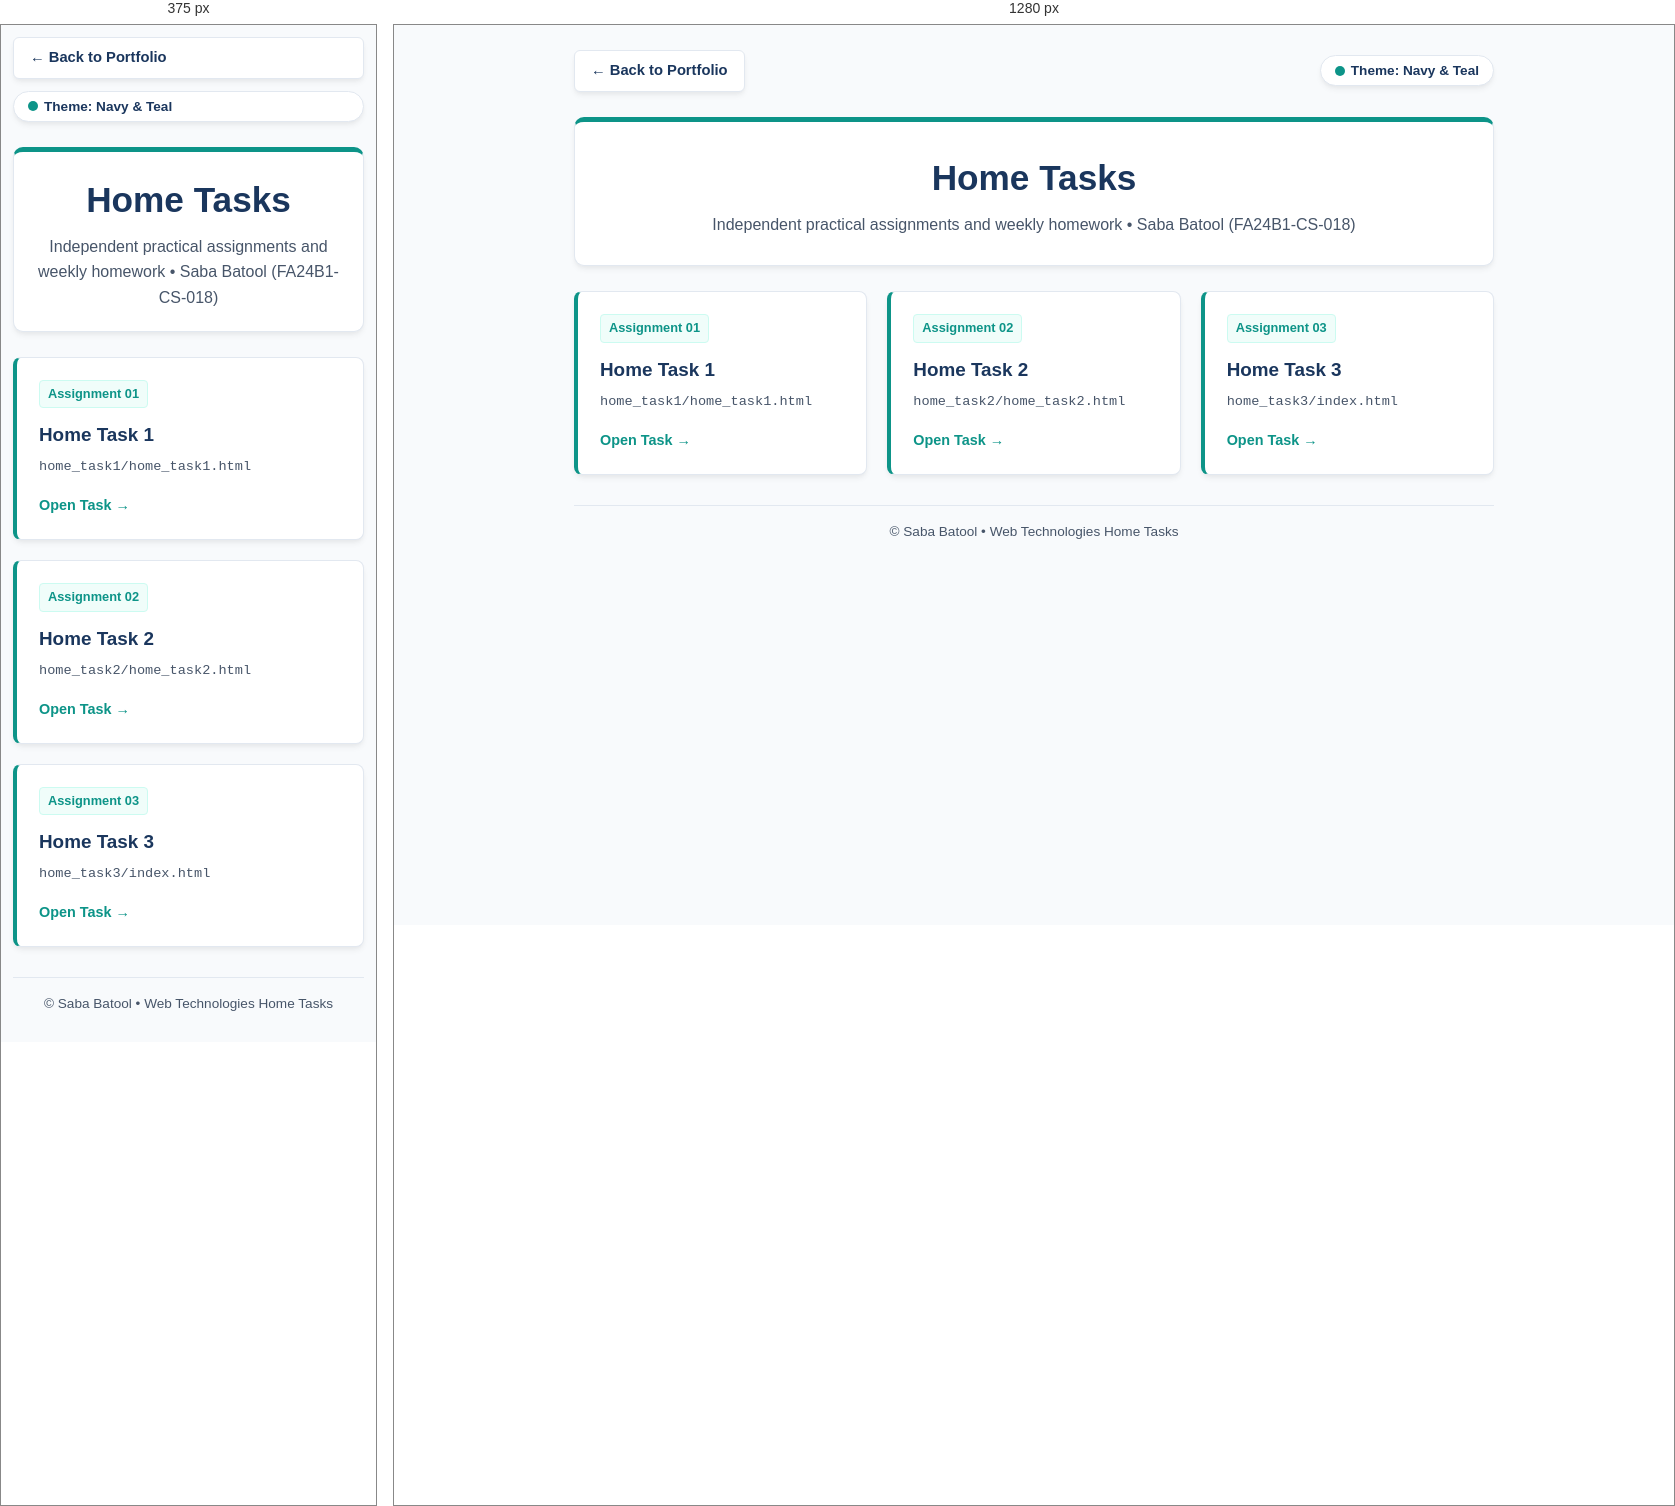
Rendered at 375 px and 1280 px, left to right.

<!-- file: index.html -->
<!DOCTYPE html>
<html lang="en">
<head>
  <meta charset="UTF-8">
  <meta name="viewport" content="width=device-width, initial-scale=1.0">
  <title>Home Tasks | Saba Batool</title>
  
  <style>
    /* Default Palette 1: Classic Navy & Teal */
    :root {
      --primary: #1a365d;
      --accent: #0d9488;
      --accent-hover: #0f766e;
      --accent-bg: #f0fdfa;
      --accent-border: #ccfbf1;
      --text-dark: #1e293b;
      --text-muted: #475569;
      --bg-page: #f8fafc;
      --card-bg: #ffffff;
      --border: #e2e8f0;
      --card-shadow: 0 4px 6px -1px rgba(0, 0, 0, 0.06), 0 2px 4px -1px rgba(0, 0, 0, 0.03);
    }

    /* Palette 2: Deep Emerald & Forest */
    body[data-theme="emerald"] {
      --primary: #064e3b;
      --accent: #059669;
      --accent-hover: #047857;
      --accent-bg: #ecfdf5;
      --accent-border: #a7f3d0;
    }

    /* Palette 3: Royal Burgundy & Plum */
    body[data-theme="burgundy"] {
      --primary: #701a75;
      --accent: #c026d3;
      --accent-hover: #a21caf;
      --accent-bg: #fdf4ff;
      --accent-border: #f5d0fe;
    }

    /* Palette 4: Modern Indigo & Cobalt */
    body[data-theme="indigo"] {
      --primary: #1e1b4b;
      --accent: #4f46e5;
      --accent-hover: #4338ca;
      --accent-bg: #eef2ff;
      --accent-border: #c7d2fe;
    }

    * {
      box-sizing: border-box;
      margin: 0;
      padding: 0;
    }

    body {
      font-family: 'Segoe UI', Tahoma, Geneva, Verdana, sans-serif;
      background-color: var(--bg-page);
      color: var(--text-dark);
      line-height: 1.6;
      padding: 25px 15px;
      transition: background-color 0.25s ease;
    }

    .container {
      max-width: 920px;
      margin: 0 auto;
    }

    /* Top Navigation Bar */
    .top-bar {
      display: flex;
      justify-content: space-between;
      align-items: center;
      margin-bottom: 25px;
    }

    .back-btn {
      display: inline-flex;
      align-items: center;
      gap: 6px;
      background-color: var(--card-bg);
      color: var(--primary);
      border: 1px solid var(--border);
      padding: 8px 16px;
      border-radius: 6px;
      text-decoration: none;
      font-weight: 600;
      font-size: 0.92rem;
      box-shadow: var(--card-shadow);
      transition: all 0.2s ease;
    }

    .back-btn:hover {
      background-color: var(--primary);
      color: #ffffff;
      border-color: var(--primary);
    }

    .color-btn {
      background-color: var(--card-bg);
      color: var(--primary);
      border: 1px solid var(--border);
      padding: 7px 14px;
      border-radius: 20px;
      font-size: 0.85rem;
      font-weight: 600;
      cursor: pointer;
      display: inline-flex;
      align-items: center;
      gap: 6px;
      box-shadow: var(--card-shadow);
      transition: transform 0.15s ease, background-color 0.2s ease;
    }

    .color-btn:hover {
      transform: scale(1.04);
      border-color: var(--primary);
    }

    .color-indicator {
      width: 10px;
      height: 10px;
      border-radius: 50%;
      background-color: var(--accent);
      display: inline-block;
    }

    /* Header Banner */
    .header-card {
      background: var(--card-bg);
      border: 1px solid var(--border);
      border-top: 5px solid var(--accent);
      border-radius: 10px;
      padding: 28px 30px;
      margin-bottom: 25px;
      box-shadow: var(--card-shadow);
      text-align: center;
      transition: border-top-color 0.3s ease;
    }

    .header-card h1 {
      font-size: 2.2rem;
      color: var(--primary);
      margin-bottom: 6px;
      transition: color 0.3s ease;
    }

    .header-card p {
      color: var(--text-muted);
      font-size: 1rem;
    }

    /* Tasks Grid */
    .tasks-grid {
      display: grid;
      grid-template-columns: repeat(auto-fit, minmax(260px, 1fr));
      gap: 20px;
    }

    .task-card {
      background: var(--card-bg);
      border: 1px solid var(--border);
      border-left: 4px solid var(--accent);
      border-radius: 8px;
      padding: 22px;
      text-decoration: none;
      color: var(--text-dark);
      display: flex;
      flex-direction: column;
      justify-content: space-between;
      box-shadow: var(--card-shadow);
      transition: all 0.2s ease;
    }

    .task-card:hover {
      transform: translateY(-4px);
      box-shadow: 0 10px 15px -3px rgba(0, 0, 0, 0.08);
      border-left-color: var(--primary);
    }

    .task-badge {
      display: inline-block;
      align-self: flex-start;
      background: var(--accent-bg);
      color: var(--accent);
      border: 1px solid var(--accent-border);
      font-size: 0.8rem;
      font-weight: 700;
      padding: 3px 8px;
      border-radius: 4px;
      margin-bottom: 12px;
      transition: all 0.3s ease;
    }

    .task-card h3 {
      font-size: 1.18rem;
      color: var(--primary);
      margin-bottom: 6px;
      transition: color 0.3s ease;
    }

    .task-card .task-path {
      font-family: Consolas, monospace;
      font-size: 0.85rem;
      color: var(--text-muted);
      margin-bottom: 16px;
      word-break: break-all;
    }

    .task-card .card-action {
      font-size: 0.9rem;
      font-weight: 600;
      color: var(--accent);
      margin-top: auto;
      transition: color 0.3s ease;
    }

    .task-card:hover .card-action {
      color: var(--primary);
    }

    /* Footer */
    footer {
      text-align: center;
      margin-top: 30px;
      padding: 15px 0;
      font-size: 0.85rem;
      color: var(--text-muted);
      border-top: 1px solid var(--border);
    }

    @media (max-width: 600px) {
      body {
        padding: 12px;
      }
      .header-card {
        padding: 20px;
      }
      .top-bar {
        flex-direction: column;
        gap: 12px;
        align-items: stretch;
        text-align: center;
      }
    }
  </style>
</head>
<body>

  <div class="container">

    <!-- Top Navigation -->
    <div class="top-bar">
      <a href="../index.html" class="back-btn">&larr; Back to Portfolio</a>
      <button class="color-btn" id="changeColorBtn" title="Click to cycle color schemes">
        <span class="color-indicator"></span>
        <span id="colorName">Theme: Navy & Teal</span>
      </button>
    </div>

    <!-- Header Banner -->
    <header class="header-card">
      <h1>Home Tasks</h1>
      <p>Independent practical assignments and weekly homework &bull; Saba Batool (FA24B1-CS-018)</p>
    </header>

    <!-- Tasks Grid -->
    <div class="tasks-grid">
      
      <!-- Home Task 1 -->
      <a href="home_task1/home_task1.html" class="task-card">
        <div>
          <span class="task-badge">Assignment 01</span>
          <h3>Home Task 1</h3>
          <div class="task-path">home_task1/home_task1.html</div>
        </div>
        <div class="card-action">Open Task &rarr;</div>
      </a>

      <!-- Home Task 2 -->
      <a href="home_task2/home_task2.html" class="task-card">
        <div>
          <span class="task-badge">Assignment 02</span>
          <h3>Home Task 2</h3>
          <div class="task-path">home_task2/home_task2.html</div>
        </div>
        <div class="card-action">Open Task &rarr;</div>
      </a>

      <!-- Home Task 3 -->
      <a href="home_task3/index.html" class="task-card">
        <div>
          <span class="task-badge">Assignment 03</span>
          <h3>Home Task 3</h3>
          <div class="task-path">home_task3/index.html</div>
        </div>
        <div class="card-action">Open Task &rarr;</div>
      </a>

    </div>

    <!-- Footer -->
    <footer>
      <p>&copy; <span id="year"></span> Saba Batool &bull; Web Technologies Home Tasks</p>
    </footer>

  </div>

  <script>
    // Set current year
    document.getElementById('year').textContent = new Date().getFullYear();

    // Professional Color Themes
    const themes = [
      { id: 'default', name: 'Navy & Teal' },
      { id: 'emerald', name: 'Emerald Green' },
      { id: 'burgundy', name: 'Royal Plum' },
      { id: 'indigo', name: 'Modern Indigo' }
    ];

    let currentThemeIndex = 0;
    const colorBtn = document.getElementById('changeColorBtn');
    const colorName = document.getElementById('colorName');

    function setTheme(index) {
      currentThemeIndex = index;
      const theme = themes[index];
      
      if (theme.id === 'default') {
        document.body.removeAttribute('data-theme');
      } else {
        document.body.setAttribute('data-theme', theme.id);
      }
      
      colorName.textContent = 'Theme: ' + theme.name;
      localStorage.setItem('preferred_color_theme', theme.id);
    }

    // Load saved theme from localStorage
    const savedTheme = localStorage.getItem('preferred_color_theme');
    if (savedTheme) {
      const foundIndex = themes.findIndex(t => t.id === savedTheme);
      if (foundIndex !== -1) {
        setTheme(foundIndex);
      }
    }

    // Click button to cycle color themes
    colorBtn.addEventListener('click', function() {
      const nextIndex = (currentThemeIndex + 1) % themes.length;
      setTheme(nextIndex);
    });
  </script>

</body>
</html>